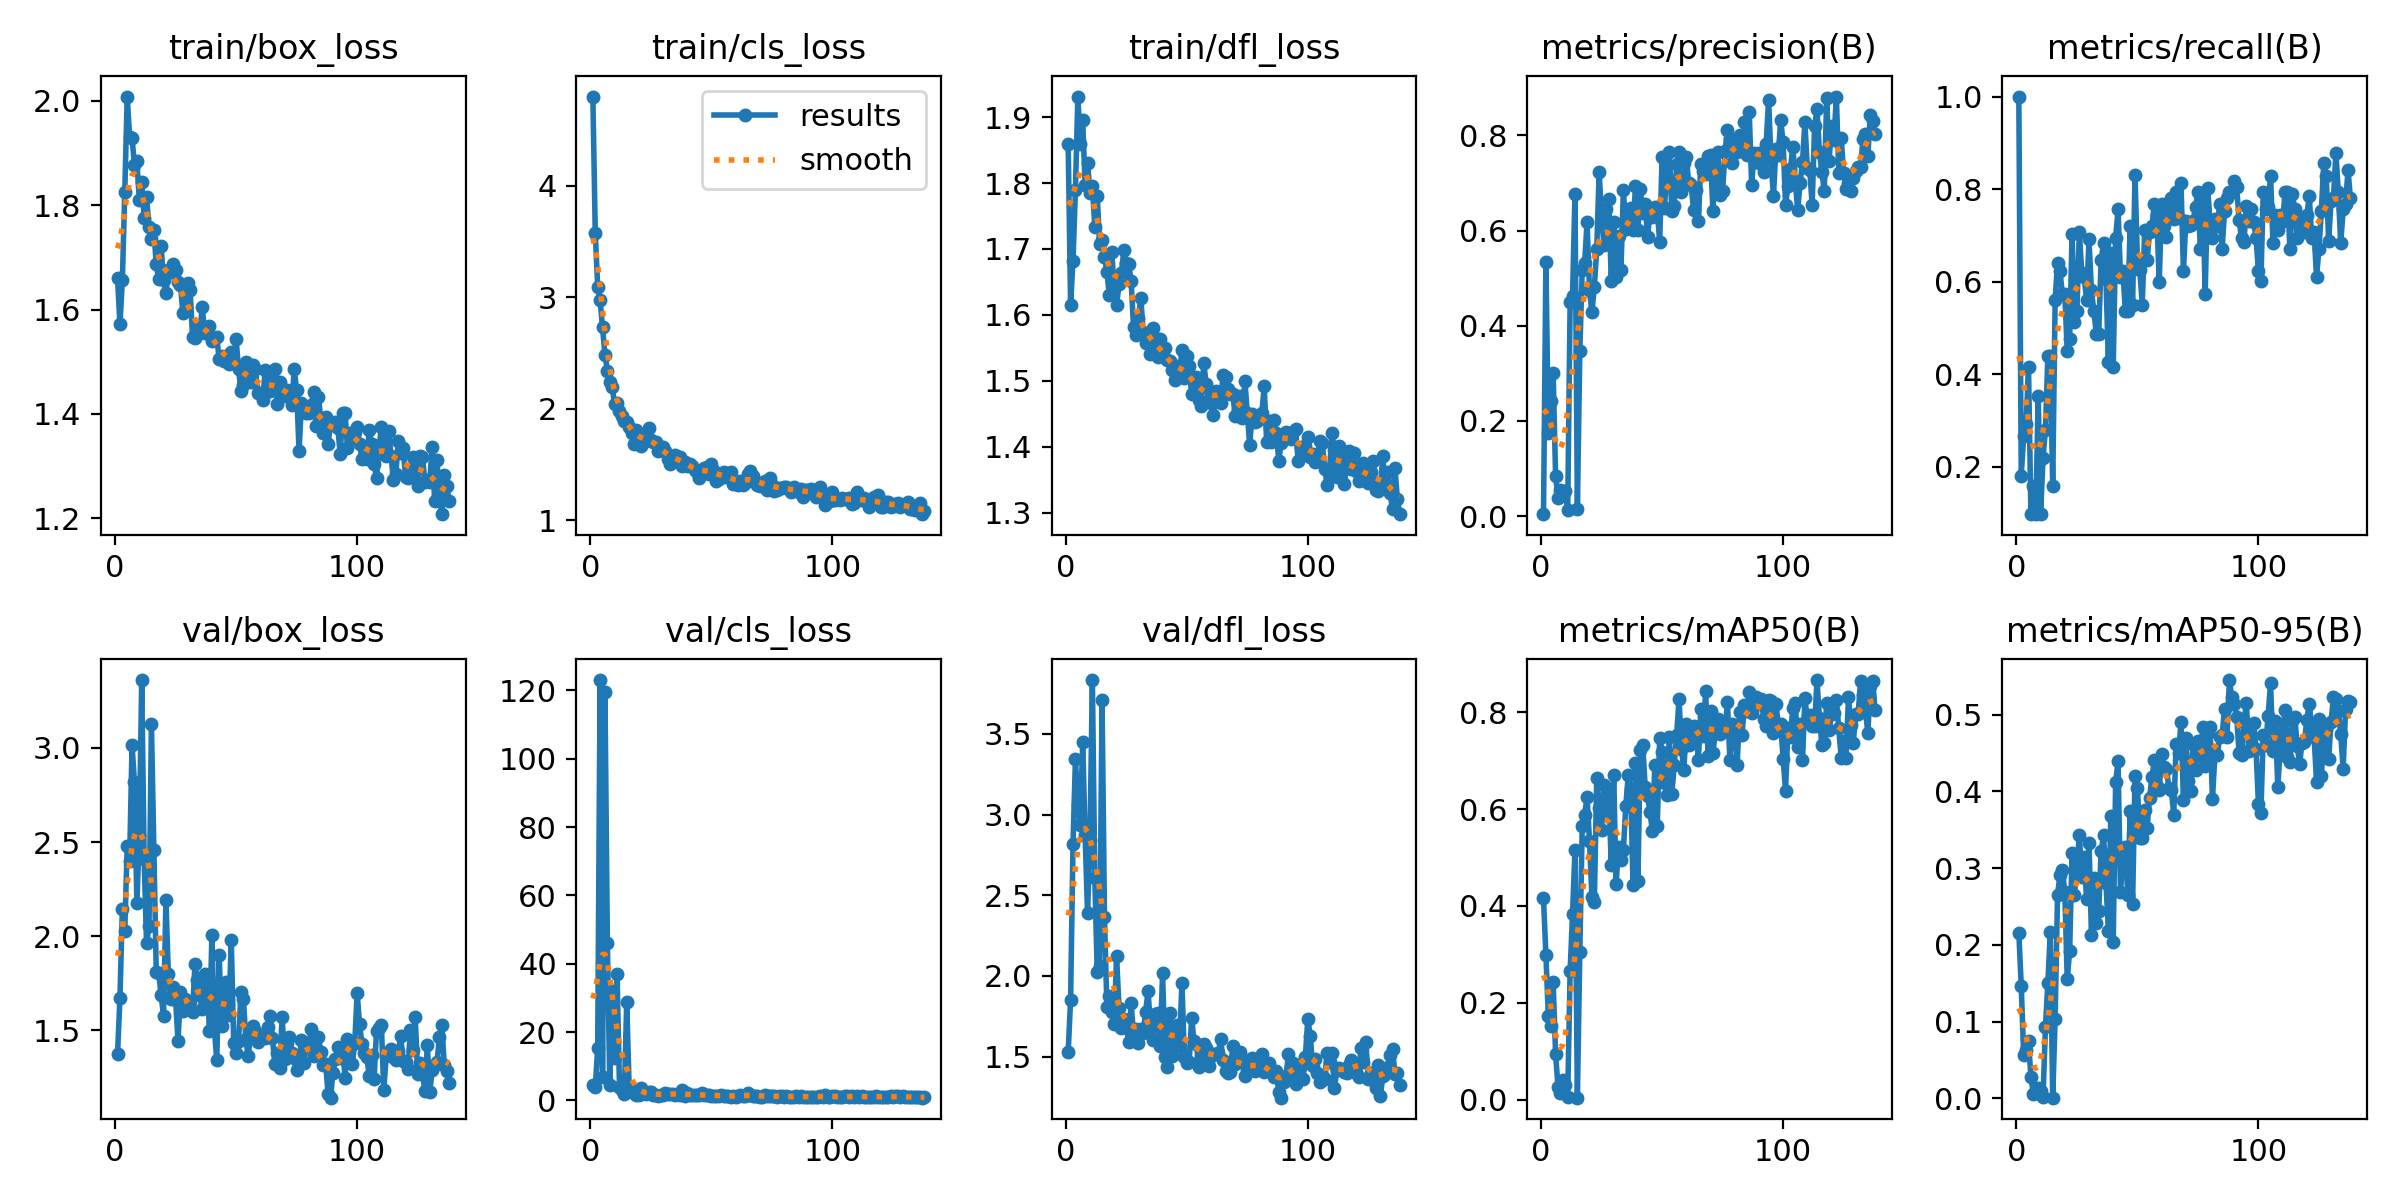

Values plotted in this chart, from the file beside it:
epoch, time, train/box_loss, train/cls_loss, train/dfl_loss, metrics/precision(B), metrics/recall(B), metrics/mAP50(B), metrics/mAP50-95(B), val/box_loss, val/cls_loss, val/dfl_loss, lr/pg0, lr/pg1, lr/pg2
1, 18.89, 1.66, 4.8, 1.86, 0.00406, 1, 0.4157, 0.2158, 1.373, 4.561, 1.53, 0.00325, 0.00325, 0.00325
2, 34.38, 1.571, 3.58, 1.615, 0.5331, 0.1811, 0.2984, 0.1467, 1.672, 3.799, 1.851, 0.006583, 0.006583, 0.006583
3, 49.27, 1.657, 3.094, 1.682, 0.1745, 0.2656, 0.1735, 0.05608, 2.146, 15.37, 2.82, 0.009917, 0.009917, 0.009917
4, 64.2, 1.826, 2.971, 1.79, 0.2424, 0.2927, 0.1524, 0.06292, 2.03, 123, 3.343, 0.01, 0.01, 0.01
5, 78.97, 2.008, 2.73, 1.931, 0.2999, 0.4146, 0.2427, 0.07472, 2.481, 6.961, 3.06, 0.01, 0.01, 0.01
6, 93.74, 1.93, 2.485, 1.86, 0.08333, 0.09756, 0.09401, 0.02792, 2.401, 119.5, 2.933, 0.01, 0.01, 0.01
7, 108.5, 1.929, 2.341, 1.896, 0.03895, 0.1585, 0.02707, 0.00583, 3.015, 46.08, 3.45, 0.01, 0.01, 0.01
8, 123.3, 1.876, 2.236, 1.797, 0.05496, 0.09756, 0.01479, 0.00658, 2.816, 4.462, 2.871, 0.01, 0.01, 0.01
9, 137.8, 1.884, 2.192, 1.831, 0.05334, 0.3537, 0.04026, 0.01296, 2.176, 32.02, 2.388, 0.01, 0.01, 0.01
10, 152.2, 1.81, 2.037, 1.785, 0.05283, 0.09756, 0.03092, 0.00963, 2.535, 12.28, 2.842, 0.01, 0.01, 0.01
11, 166.7, 1.845, 2.053, 1.796, 0.01249, 0.2195, 0.00656, 0.00137, 3.36, 37.01, 3.833, 0.01, 0.01, 0.01
12, 181.1, 1.775, 1.982, 1.734, 0.4506, 0.2805, 0.2658, 0.09321, 2.41, 3.949, 2.605, 0.01, 0.01, 0.01
13, 195.4, 1.815, 1.936, 1.781, 0.4632, 0.439, 0.3835, 0.1502, 1.963, 2.903, 2.027, 0.01, 0.01, 0.01
14, 209.8, 1.759, 1.886, 1.708, 0.6765, 0.439, 0.5151, 0.217, 2.052, 1.725, 2.063, 0.01, 0.01, 0.01
15, 224.4, 1.735, 1.879, 1.714, 0.01519, 0.1585, 0.00469, 0.00086, 3.128, 28.81, 3.707, 0.01, 0.01, 0.01
16, 238.9, 1.753, 1.836, 1.688, 0.3464, 0.561, 0.3048, 0.1039, 2.457, 3.566, 2.366, 0.01, 0.01, 0.01
17, 253.5, 1.686, 1.785, 1.666, 0.5174, 0.6407, 0.5647, 0.2655, 1.812, 2.331, 1.807, 0.01, 0.01, 0.01
18, 268.2, 1.658, 1.679, 1.63, 0.5324, 0.622, 0.5882, 0.2904, 1.807, 2.619, 1.873, 0.01, 0.01, 0.01
19, 282.8, 1.721, 1.808, 1.696, 0.618, 0.5732, 0.625, 0.2974, 1.687, 1.692, 1.777, 0.01, 0.01, 0.01
20, 297.4, 1.657, 1.751, 1.64, 0.4744, 0.5724, 0.5346, 0.2686, 1.578, 1.568, 1.7, 0.01, 0.01, 0.01
21, 312, 1.631, 1.668, 1.615, 0.4284, 0.4512, 0.4185, 0.1549, 2.192, 3.476, 2.125, 0.01, 0.01, 0.01
22, 326.6, 1.676, 1.704, 1.646, 0.481, 0.4756, 0.4077, 0.1925, 1.797, 2.057, 1.8, 0.01, 0.01, 0.01
23, 341.4, 1.672, 1.724, 1.664, 0.5618, 0.7036, 0.664, 0.3191, 1.665, 1.789, 1.679, 0.01, 0.01, 0.01
24, 355.7, 1.687, 1.822, 1.698, 0.7238, 0.5122, 0.6012, 0.2653, 1.733, 2.414, 1.73, 0.009999, 0.009999, 0.009999
25, 370.3, 1.676, 1.716, 1.679, 0.6266, 0.5366, 0.5568, 0.2992, 1.663, 2.351, 1.686, 0.009999, 0.009999, 0.009999
26, 384.6, 1.652, 1.696, 1.677, 0.569, 0.7073, 0.6486, 0.3436, 1.443, 1.555, 1.59, 0.009999, 0.009999, 0.009999
27, 398.8, 1.647, 1.696, 1.652, 0.6443, 0.6185, 0.5889, 0.2884, 1.704, 1.566, 1.831, 0.009999, 0.009999, 0.009999
28, 412.8, 1.594, 1.618, 1.581, 0.6663, 0.6098, 0.6296, 0.3139, 1.601, 1.402, 1.642, 0.009999, 0.009999, 0.009999
29, 427, 1.597, 1.654, 1.569, 0.4934, 0.561, 0.4837, 0.2597, 1.664, 1.571, 1.669, 0.009999, 0.009999, 0.009999
30, 441.4, 1.651, 1.653, 1.595, 0.6182, 0.6912, 0.6694, 0.3332, 1.657, 1.65, 1.586, 0.009999, 0.009999, 0.009999
31, 455.6, 1.637, 1.618, 1.625, 0.5034, 0.581, 0.446, 0.2129, 1.648, 2.134, 1.668, 0.009999, 0.009999, 0.009999
32, 469.7, 1.547, 1.543, 1.574, 0.589, 0.5366, 0.5226, 0.2875, 1.598, 1.901, 1.643, 0.009999, 0.009999, 0.009999
33, 483.9, 1.546, 1.503, 1.557, 0.5176, 0.4878, 0.4951, 0.2283, 1.853, 1.936, 1.779, 0.009999, 0.009999, 0.009999
34, 498.2, 1.563, 1.559, 1.572, 0.6848, 0.4878, 0.5158, 0.2441, 1.765, 1.963, 1.904, 0.009999, 0.009999, 0.009999
35, 512.2, 1.556, 1.586, 1.54, 0.6033, 0.6463, 0.6053, 0.3217, 1.688, 1.704, 1.686, 0.009999, 0.009999, 0.009999
36, 526.3, 1.606, 1.564, 1.58, 0.6046, 0.6829, 0.6693, 0.3427, 1.612, 1.749, 1.603, 0.009999, 0.009999, 0.009999
37, 540.3, 1.555, 1.565, 1.555, 0.6479, 0.6059, 0.6403, 0.28, 1.8, 1.512, 1.762, 0.009999, 0.009999, 0.009999
38, 554.5, 1.557, 1.488, 1.537, 0.6003, 0.4268, 0.4432, 0.2185, 1.765, 2.927, 1.77, 0.009999, 0.009999, 0.009999
39, 568.6, 1.568, 1.52, 1.563, 0.6932, 0.6613, 0.6947, 0.3675, 1.498, 1.293, 1.566, 0.009999, 0.009999, 0.009999
40, 583.5, 1.54, 1.487, 1.547, 0.6009, 0.4146, 0.4509, 0.2037, 2.007, 2.013, 2.017, 0.009999, 0.009999, 0.009999
41, 598.2, 1.546, 1.499, 1.55, 0.6867, 0.6951, 0.7227, 0.4119, 1.511, 1.427, 1.498, 0.009998, 0.009998, 0.009998
42, 612.9, 1.547, 1.486, 1.531, 0.6376, 0.7561, 0.7326, 0.4394, 1.344, 1.467, 1.438, 0.009998, 0.009998, 0.009998
43, 627.4, 1.505, 1.451, 1.531, 0.6557, 0.6098, 0.6458, 0.2693, 1.9, 1.478, 1.769, 0.009998, 0.009998, 0.009998
44, 641.8, 1.511, 1.435, 1.516, 0.5866, 0.622, 0.6266, 0.3182, 1.522, 1.416, 1.503, 0.009998, 0.009998, 0.009998
45, 656.2, 1.502, 1.381, 1.501, 0.6364, 0.5366, 0.5932, 0.3272, 1.598, 1.592, 1.608, 0.009998, 0.009998, 0.009998
46, 671, 1.511, 1.431, 1.522, 0.6274, 0.5366, 0.5544, 0.2648, 1.758, 2.194, 1.697, 0.009998, 0.009998, 0.009998
47, 685.7, 1.495, 1.471, 1.51, 0.6495, 0.7195, 0.6915, 0.3745, 1.583, 1.513, 1.567, 0.009998, 0.009998, 0.009998
48, 700, 1.519, 1.476, 1.546, 0.642, 0.5488, 0.5657, 0.2528, 1.977, 1.611, 1.959, 0.009998, 0.009998, 0.009998
49, 714.7, 1.498, 1.411, 1.504, 0.5765, 0.83, 0.7475, 0.4197, 1.434, 1.5, 1.496, 0.009998, 0.009998, 0.009998
50, 729.5, 1.543, 1.505, 1.538, 0.7544, 0.6463, 0.7181, 0.4049, 1.379, 1.3, 1.462, 0.009998, 0.009998, 0.009998
51, 744.3, 1.486, 1.442, 1.522, 0.6469, 0.6256, 0.6537, 0.3394, 1.442, 1.308, 1.469, 0.009998, 0.009998, 0.009998
52, 759, 1.444, 1.354, 1.479, 0.7374, 0.5488, 0.6298, 0.3395, 1.704, 1.357, 1.739, 0.009997, 0.009997, 0.009997
53, 773.7, 1.455, 1.367, 1.482, 0.7645, 0.7126, 0.7495, 0.3762, 1.668, 1.265, 1.597, 0.009997, 0.009997, 0.009997
54, 788.4, 1.5, 1.399, 1.506, 0.6414, 0.6463, 0.6307, 0.3521, 1.454, 1.586, 1.579, 0.009997, 0.009997, 0.009997
55, 802.9, 1.464, 1.434, 1.471, 0.6522, 0.7073, 0.6902, 0.3917, 1.363, 1.412, 1.438, 0.009997, 0.009997, 0.009997
56, 817.2, 1.46, 1.389, 1.462, 0.7389, 0.7195, 0.7529, 0.4182, 1.486, 1.187, 1.504, 0.009997, 0.009997, 0.009997
57, 831.6, 1.494, 1.397, 1.527, 0.7658, 0.7683, 0.8267, 0.4409, 1.523, 1.13, 1.577, 0.009997, 0.009997, 0.009997
58, 846.1, 1.485, 1.431, 1.496, 0.68, 0.7439, 0.7239, 0.4074, 1.497, 1.076, 1.554, 0.009997, 0.009997, 0.009997
59, 860.6, 1.439, 1.322, 1.471, 0.7428, 0.5988, 0.6801, 0.4012, 1.438, 1.278, 1.442, 0.009997, 0.009997, 0.009997
60, 875.2, 1.441, 1.341, 1.467, 0.7544, 0.7683, 0.7756, 0.4486, 1.464, 1.089, 1.504, 0.009997, 0.009997, 0.009997
... 78 more rows
